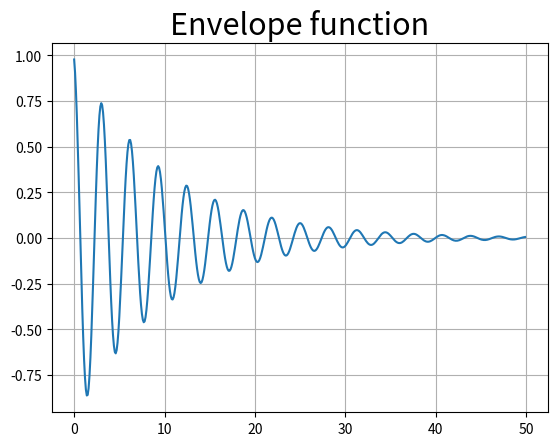

Reproduce this figure in Python. (Note: this script raises an exception after producing the figure.)
__author__ = 'vladimir'

import math
import numpy as np
import scipy as sc
import matplotlib.pyplot as pl

# First function - SINUSOID
left = -0
right = 50

xs = np.arange(left, right, 0.1)
ys = np.cos(2*xs + math.pi/15)

# Second function - EXPONENTIAL

xe = np.arange(left, right, 0.1)
ye = np.exp(-xe/10)

# Third Function - ENVELOPE

ya = ys*ye

# Plot

font = {'size': 22}

pl.title('Envelope function', **font)
pl.grid()
pl.plot(xs, ya)
pl.hold(True)
pl.plot(xe, ye, '-', color='red')
pl.plot(xe, -ye, '-', color='red')

pl.savefig('envelope.png')
pl.hold(False)












